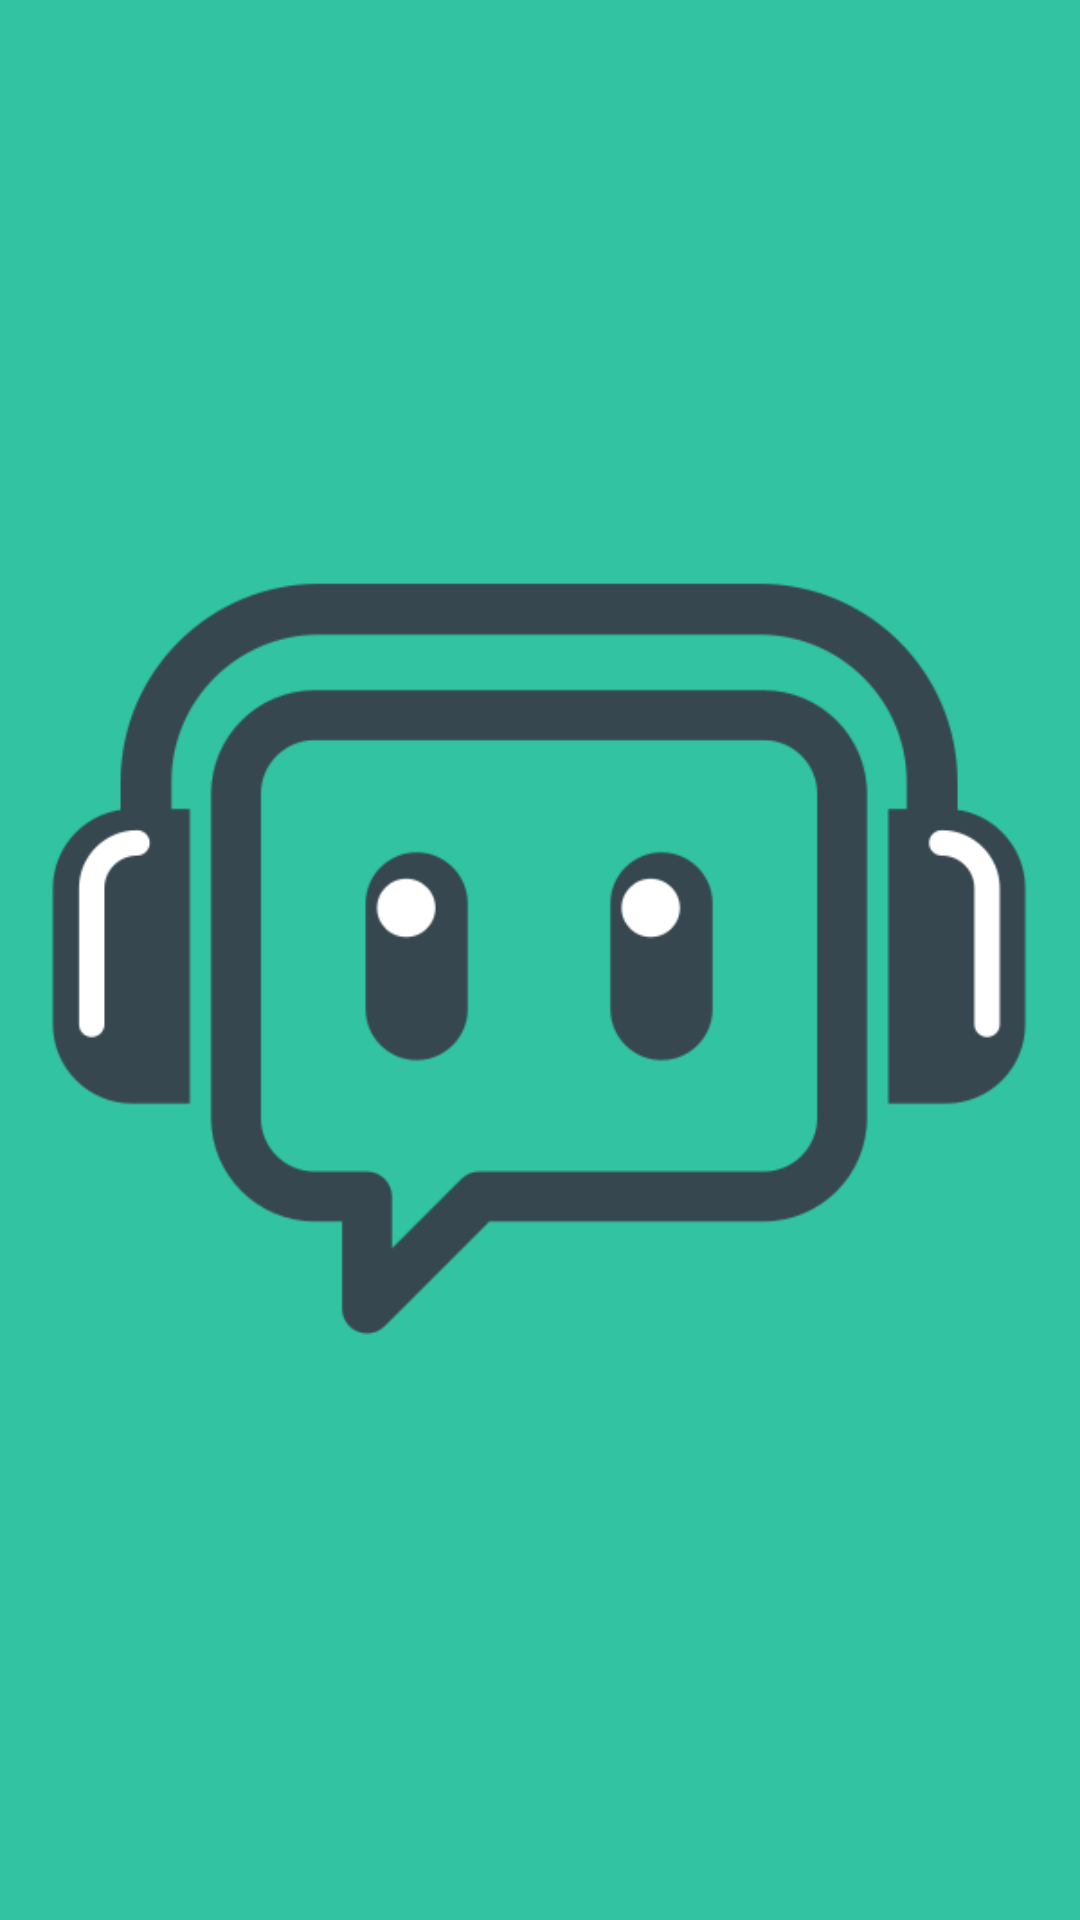

Layout XML and referenced resources for this Android screen:
<!-- AndroidManifest.xml: activity theme Theme.Chatgptandroidapp.Fullscreen -->
<!-- res/layout/activity_splash_screen.xml -->
<?xml version="1.0" encoding="utf-8"?>
<FrameLayout xmlns:android="http://schemas.android.com/apk/res/android"
    xmlns:tools="http://schemas.android.com/tools"
    android:layout_width="match_parent"
    android:layout_height="match_parent"
    android:background="?attr/fullscreenBackgroundColor"
    android:theme="@style/ThemeOverlay.Chatgptandroidapp.FullscreenContainer"
    tools:context=".SplashScreenActivity">

    <ImageView
        android:layout_width="match_parent"
        android:layout_height="match_parent"
        android:src="@drawable/a"

        />

</FrameLayout>
<!-- resources referenced by this layout -->
<resources>
  <!-- drawable a: png bitmap (drawable, 19076 bytes) -->
  <style name="ThemeOverlay.Chatgptandroidapp.FullscreenContainer" parent="">
          <item name="fullscreenBackgroundColor">@color/light_blue_600</item>
          <item name="fullscreenTextColor">@color/light_blue_A200</item>
      </style>
  <style name="Theme.Chatgptandroidapp.Fullscreen" parent="Theme.Chatgptandroidapp">
          <item name="android:actionBarStyle">
              @style/Widget.Theme.Chatgptandroidapp.ActionBar.Fullscreen
          </item>
          <item name="android:windowActionBarOverlay">true</item>
          <item name="android:windowBackground">@null</item>
      </style>
  <color name="light_blue_600">#31c3a2</color>
  <color name="light_blue_A200">#FF40C4FF</color>
  <style name="Theme.Chatgptandroidapp" parent="Theme.MaterialComponents.DayNight.DarkActionBar">
          
          <item name="colorPrimary">@color/purple_500</item>
          <item name="colorPrimaryVariant">@color/purple_700</item>
          <item name="colorOnPrimary">@color/white</item>
          
          <item name="colorSecondary">@color/teal_200</item>
          <item name="colorSecondaryVariant">@color/teal_700</item>
          <item name="colorOnSecondary">@color/black</item>
          
          <item name="android:statusBarColor">?attr/colorPrimaryVariant</item>
          
      </style>
  <style name="Widget.Theme.Chatgptandroidapp.ActionBar.Fullscreen" parent="Widget.AppCompat.ActionBar">
          <item name="android:background">@color/black_overlay</item>
      </style>
  <color name="purple_500">#2b2d42</color>
  <color name="purple_700">#d80032</color>
  <color name="white">#FFFFFFFF</color>
  <color name="teal_200">#31c3a2</color>
  <color name="teal_700">#31c3a2</color>
  <color name="black">#FF000000</color>
  <color name="black_overlay">#66000000</color>
</resources>
